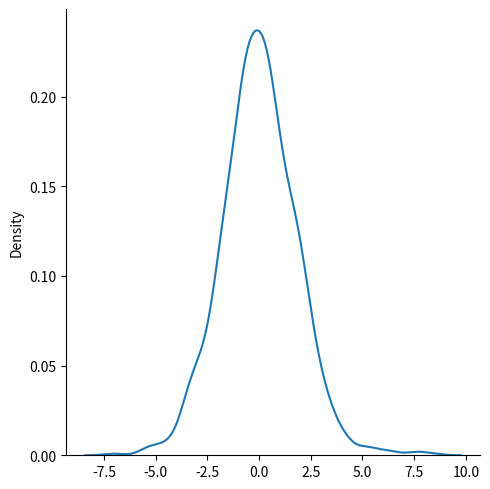

Generate this figure with matplotlib:
from numpy import random
import matplotlib.pyplot as plt
import seaborn as sns

x = random.logistic(size=1000)
sns.displot(x, kind="kde")
plt.show()
